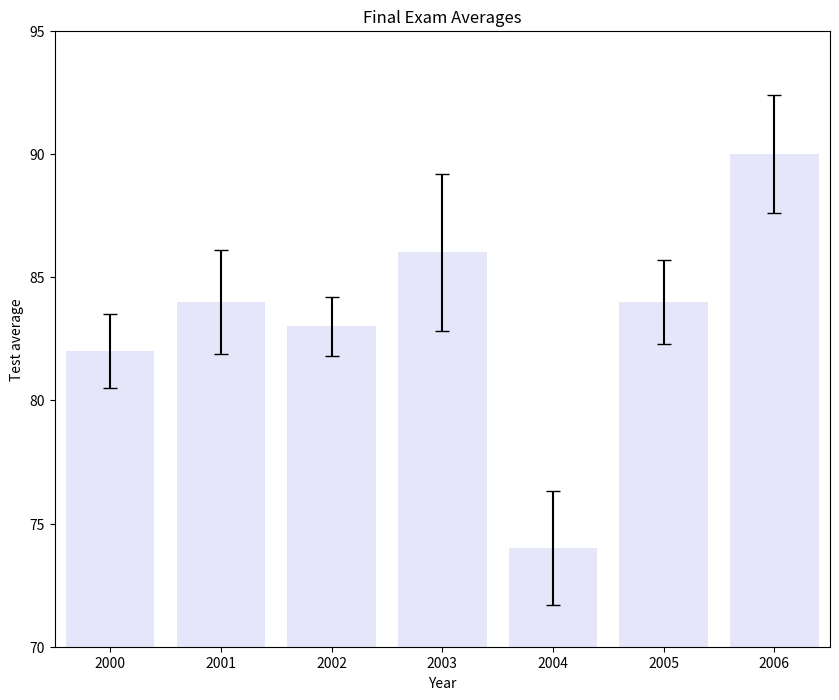
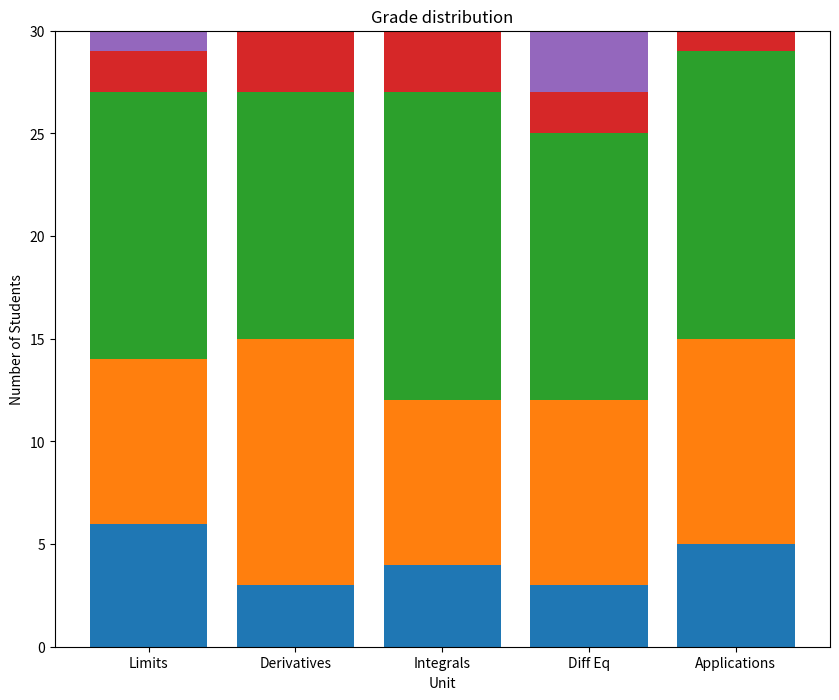

Python code for these plots, in order:
## BAR PLOT
from matplotlib import pyplot as plt

past_years_averages = [82, 84, 83, 86, 74, 84, 90]
years = [2000, 2001, 2002, 2003, 2004, 2005, 2006]
error = [1.5, 2.1, 1.2, 3.2, 2.3, 1.7, 2.4]

# Make your chart here
plt.figure(figsize=(10,8))
plt.bar(range(len(past_years_averages)), past_years_averages, yerr = error, capsize=5, color='lavender')
plt.axis([-0.5, 6.5, 70, 95])

ax = plt.subplot()
ax.set_xticks(range(len(years)))
ax.set_xticklabels(years)

plt.title('Final Exam Averages')
plt.ylabel('Test average')
plt.xlabel('Year')

plt.savefig('my_bar_chart.png')

plt.show()



## STACKED BARS
import numpy as np

unit_topics = ['Limits', 'Derivatives', 'Integrals', 'Diff Eq', 'Applications']
As = [6, 3, 4, 3, 5]
Bs = [8, 12, 8, 9, 10]
Cs = [13, 12, 15, 13, 14]
Ds = [2, 3, 3, 2, 1]
Fs = [1, 0, 0, 3, 0]

x = range(5)

c_bottom = np.add(As, Bs)
d_bottom = np.add(c_bottom, Cs)
f_bottom = np.add(d_bottom, Ds)
#create d_bottom and f_bottom here

#create your plot here
plt.figure(figsize=(10,8))
plt.bar(x, As)
plt.bar(x, Bs, bottom=As)
plt.bar(x, Cs, bottom=c_bottom)
plt.bar(x, Ds, bottom=d_bottom)
plt.bar(x, Fs, bottom=f_bottom)

ax = plt.subplot()
ax.set_xticks(range(len(unit_topics)))
ax.set_xticklabels(unit_topics)

plt.title('Grade distribution')
plt.xlabel('Unit')
plt.ylabel('Number of Students')
plt.show()
plt.savefig('my_stacked_bar.png')
